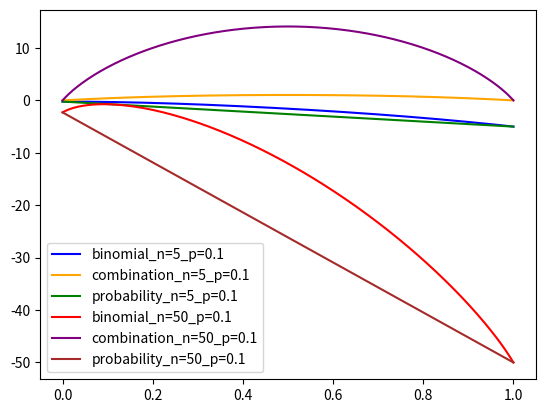

This figure's Python source:
import sys
import numpy as np
from math import factorial, pow, floor, ceil, log10
import matplotlib.pyplot as plt
from scipy.stats import binom, gamma
from scipy.special import comb
from scipy.interpolate import make_interp_spline

# Q1
# Get probability within one error from expecation with input n, p, e
def run_case(n, p, e):
    expecation = n * p
    lower_bound = ceil(expecation * (1 - e))
    upper_bound = floor(expecation * (1 + e))
    result = 0
    for i in range(lower_bound, upper_bound + 1):
        result = result + binom.pmf(i, n, p)
    return result

# Print result
print(' --------------------------------------------')
print('|  n \\ p   | p=0.25, e=0.01 | p=0.05, e=0.05 |')
print(' --------------------------------------------')
print('|  n=100   |  %.4f        |  %.4f        |' % (run_case(100, 0.25, 0.01), run_case(100, 0.05, 0.05)))
print(' --------------------------------------------')
print('|  n=3000  |  %.4f        |  %.4f        |' % (run_case(3000, 0.25, 0.01), run_case(3000, 0.05, 0.05)))
print(' --------------------------------------------')
print('|  n=50000 |  %.4f        |  %.4f        |' % (run_case(50000, 0.25, 0.01), run_case(50000, 0.05, 0.05)))
print(' --------------------------------------------')

# Q2
# Compute all in log10
comb1 = [log10(comb(5, k)) for k in range(0, 5 + 1)]
comb2 = [log10(comb(50, k)) for k in range(0, 50 + 1)]
prob1 = []
prob2 = []
binomial1 = []
binomial2 = []
for i in range(len(comb1)):
    prob1.append(log10(binom.pmf(i, 5, 0.1)) - comb1[i])
    binomial1.append(comb1[i] + prob1[i])
for i in range(len(comb2)):
    prob2.append(log10(binom.pmf(i, 50, 0.1)) - comb2[i])
    binomial2.append(comb2[i] + prob2[i])

# Smoothing by transfer into 300 points
x1 = [(1 / (len(comb1) - 1)) * i for i in range(len(comb1))]
x2 = [(1 / (len(comb2) - 1)) * i for i in range(len(comb2))]
x = np.linspace(0, 1, 300)
comb1 = make_interp_spline(x1, comb1)(x)
comb2 = make_interp_spline(x2, comb2)(x)
prob1 = make_interp_spline(x1, prob1)(x)
prob2 = make_interp_spline(x2, prob2)(x)
binomial1 = make_interp_spline(x1, binomial1)(x)
binomial2 = make_interp_spline(x2, binomial2)(x)

# Plot
plt.plot(x, binomial1, label='binomial_n=5_p=0.1', color="blue")
plt.plot(x, comb1, label='combination_n=5_p=0.1', color="orange")
plt.plot(x, prob1, label='probability_n=5_p=0.1', color="green")
plt.plot(x, binomial2, label='binomial_n=50_p=0.1', color="red")
plt.plot(x, comb2, label='combination_n=50_p=0.1', color="purple")
plt.plot(x, prob2, label='probability_n=50_p=0.1', color="brown")
plt.legend(loc='lower left')
plt.show()